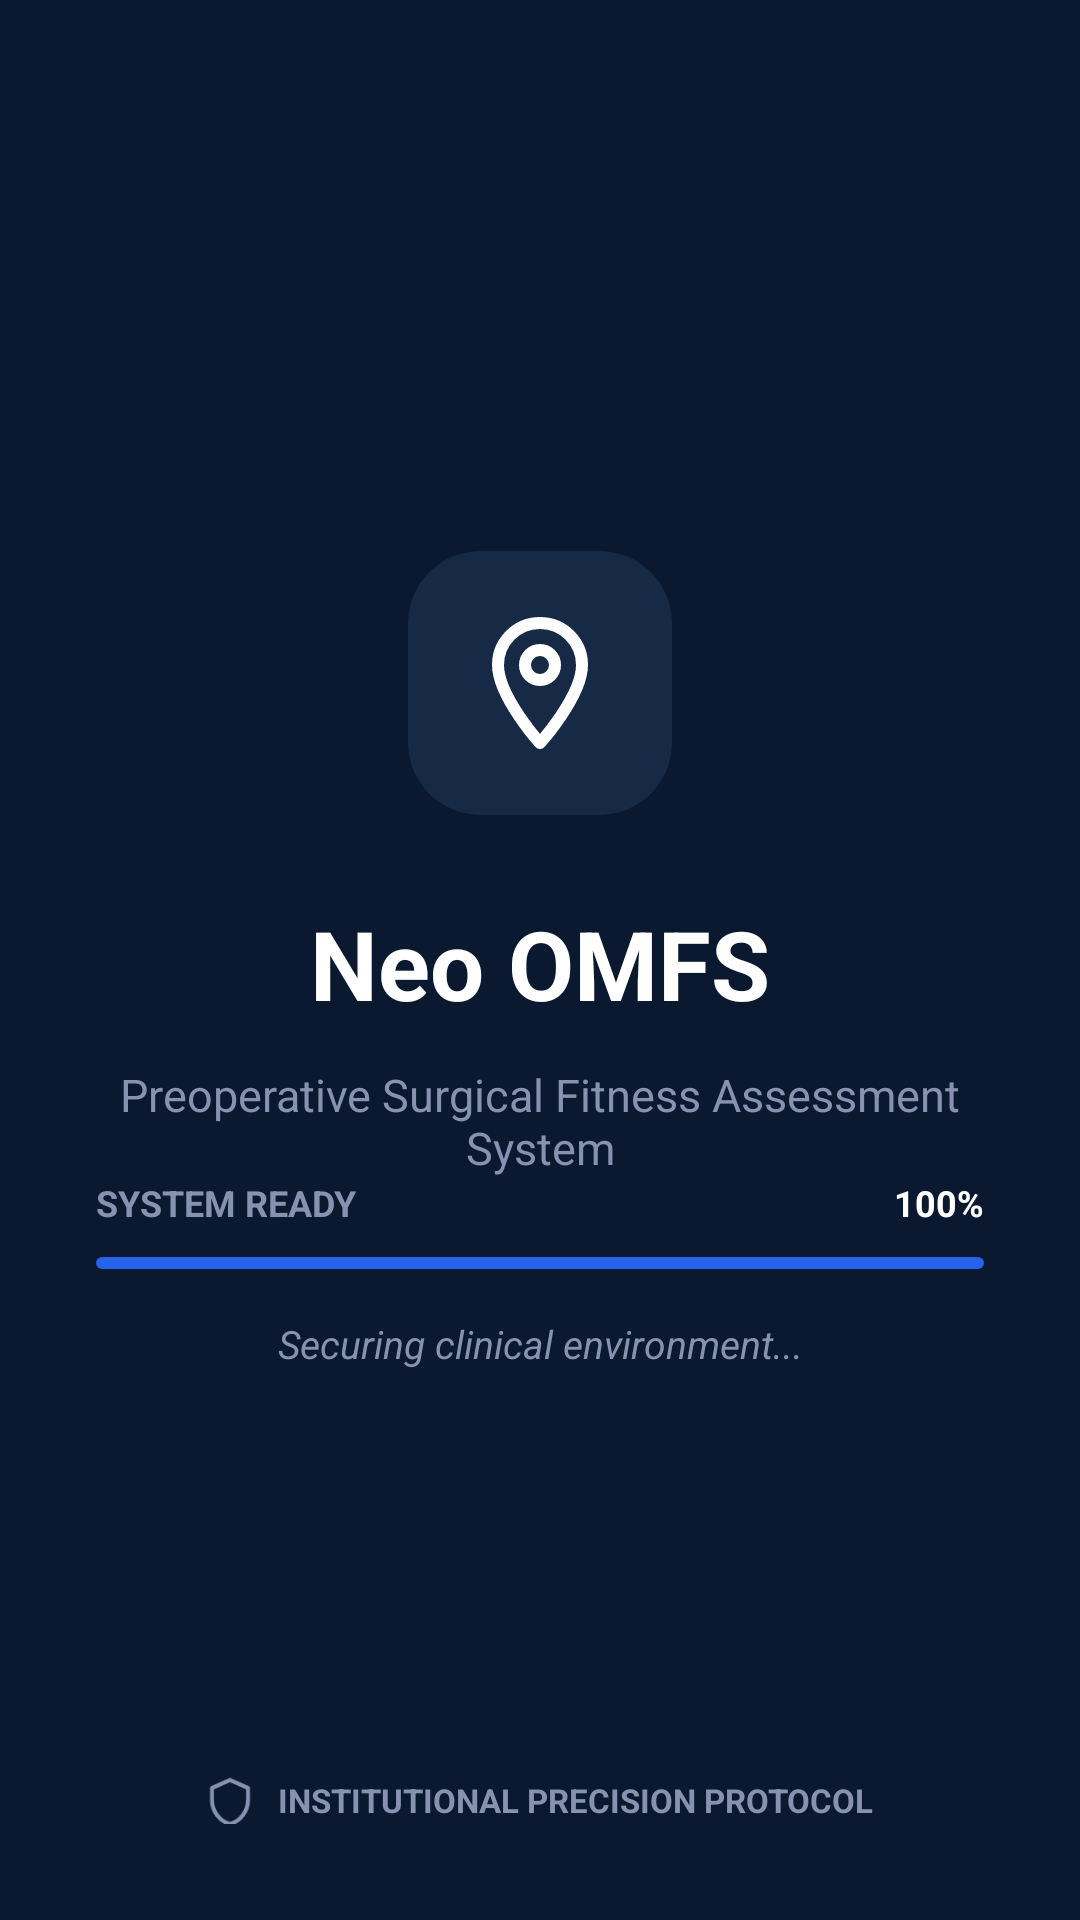

Layout XML and referenced resources for this Android screen:
<!-- AndroidManifest.xml: activity theme Theme.NeoOMFS.Splash -->
<!-- res/layout/activity_splash.xml -->
<?xml version="1.0" encoding="utf-8"?>
<androidx.constraintlayout.widget.ConstraintLayout android:fitsSystemWindows="true" xmlns:android="http://schemas.android.com/apk/res/android"
    xmlns:app="http://schemas.android.com/apk/res-auto"
    xmlns:tools="http://tools.android.com/tools"
    android:layout_width="match_parent"
    android:layout_height="match_parent"
    android:background="@color/bg_dark_blue"
    tools:context=".activities.SplashActivity">

    
    <LinearLayout
        android:id="@+id/centerWrapper"
        android:layout_width="wrap_content"
        android:layout_height="wrap_content"
        android:gravity="center_horizontal"
        android:orientation="vertical"
        app:layout_constraintBottom_toTopOf="@+id/progressWrapper"
        app:layout_constraintEnd_toEndOf="parent"
        app:layout_constraintStart_toStartOf="parent"
        app:layout_constraintTop_toTopOf="parent"
        app:layout_constraintVertical_chainStyle="packed">

        
        <androidx.cardview.widget.CardView
            android:layout_width="88dp"
            android:layout_height="88dp"
            app:cardBackgroundColor="#172A45"
            app:cardCornerRadius="24dp"
            app:cardElevation="0dp">

            <ImageView
                android:layout_width="48dp"
                android:layout_height="48dp"
                android:layout_gravity="center"
                android:src="@drawable/ic_logo_pin"
                app:tint="@color/white" />
        </androidx.cardview.widget.CardView>

        
        <TextView
            android:id="@+id/tvAppName"
            android:layout_width="wrap_content"
            android:layout_height="wrap_content"
            android:layout_marginTop="28dp"
            android:text="Neo OMFS"
            android:textColor="@color/white"
            android:textSize="32sp"
            android:textStyle="bold" />

        
        <TextView
            android:id="@+id/tvSubtitle"
            android:layout_width="wrap_content"
            android:layout_height="wrap_content"
            android:layout_marginTop="12dp"
            android:gravity="center"
            android:paddingHorizontal="24dp"
            android:text="Preoperative Surgical Fitness Assessment System"
            android:textColor="#8892B0"
            android:textSize="15sp" />
    </LinearLayout>

    
    <LinearLayout
        android:id="@+id/progressWrapper"
        android:layout_width="match_parent"
        android:layout_height="wrap_content"
        android:layout_marginHorizontal="32dp"
        android:orientation="vertical"
        app:layout_constraintBottom_toBottomOf="parent"
        app:layout_constraintEnd_toEndOf="parent"
        app:layout_constraintStart_toStartOf="parent"
        app:layout_constraintTop_toBottomOf="@+id/centerWrapper">

        
        <RelativeLayout
            android:layout_width="match_parent"
            android:layout_height="wrap_content"
            android:layout_marginBottom="10dp">

            <TextView
                android:layout_width="wrap_content"
                android:layout_height="wrap_content"
                android:layout_alignParentStart="true"
                android:text="SYSTEM READY"
                android:textColor="#8892B0"
                android:textSize="12sp"
                android:textStyle="bold" />

            <TextView
                android:id="@+id/tvProgressPercent"
                android:layout_width="wrap_content"
                android:layout_height="wrap_content"
                android:layout_alignParentEnd="true"
                android:text="100%"
                android:textColor="@color/white"
                android:textSize="12sp"
                android:textStyle="bold" />
        </RelativeLayout>

        
        <ProgressBar
            android:id="@+id/progressBar"
            style="@android:style/Widget.ProgressBar.Horizontal"
            android:layout_width="match_parent"
            android:layout_height="4dp"
            android:max="100"
            android:progress="100"
            android:progressDrawable="@drawable/bg_dot_active" />

        
        <TextView
            android:id="@+id/tvLoadingStatus"
            android:layout_width="match_parent"
            android:layout_height="wrap_content"
            android:layout_marginTop="16dp"
            android:gravity="center"
            android:text="Securing clinical environment..."
            android:textColor="#8892B0"
            android:textStyle="italic"
            android:textSize="13sp" />
    </LinearLayout>

    
    <LinearLayout
        android:layout_width="wrap_content"
        android:layout_height="wrap_content"
        android:layout_marginBottom="32dp"
        android:gravity="center_vertical"
        android:orientation="horizontal"
        app:layout_constraintBottom_toBottomOf="parent"
        app:layout_constraintEnd_toEndOf="parent"
        app:layout_constraintStart_toStartOf="parent">

        <ImageView
            android:layout_width="16dp"
            android:layout_height="16dp"
            android:src="@drawable/ic_shield"
            app:tint="#8892B0" />

        <TextView
            android:layout_width="wrap_content"
            android:layout_height="wrap_content"
            android:layout_marginStart="8dp"
            android:text="INSTITUTIONAL PRECISION PROTOCOL"
            android:textColor="#8892B0"
            android:textSize="11sp"
            android:textStyle="bold" />
    </LinearLayout>

</androidx.constraintlayout.widget.ConstraintLayout>
<!-- resources referenced by this layout -->
<resources>
  <color name="bg_dark_blue">#0A192F</color>
  <color name="white">#FFFFFFFF</color>
  <!-- drawable bg_dot_active (drawable) -->
  <?xml version="1.0" encoding="utf-8"?>
  <shape xmlns:android="http://schemas.android.com/apk/res/android"
      android:shape="rectangle">
      <solid android:color="@color/accent_blue" />
      <corners android:radius="100dp" />
  </shape>
  <!-- drawable ic_logo_pin (drawable) -->
  <vector xmlns:android="http://schemas.android.com/apk/res/android"
      android:width="24dp"
      android:height="24dp"
      android:viewportWidth="24"
      android:viewportHeight="24">
      <path
          android:fillColor="#00000000"
          android:pathData="M12,2C8.13,2 5,5.13 5,9c0,5.25 7,13 7,13s7,-7.75 7,-13c0,-3.87 -3.13,-7 -7,-7zM12,11.5c-1.38,0 -2.5,-1.12 -2.5,-2.5s1.12,-2.5 2.5,-2.5 2.5,1.12 2.5,2.5 -1.12,2.5 -2.5,2.5z"
          android:strokeColor="#FFFFFF"
          android:strokeWidth="2"
          android:strokeLineCap="round"
          android:strokeLineJoin="round"/>
  </vector>
  <!-- drawable ic_shield (drawable) -->
  <vector xmlns:android="http://schemas.android.com/apk/res/android"
      android:width="24dp"
      android:height="24dp"
      android:viewportWidth="24"
      android:viewportHeight="24">
      <path
          android:fillColor="#00000000"
          android:pathData="M12,2L3,6v6c0,5.55 3.84,10.74 9,12c5.16,-1.26 9,-6.45 9,-12V6l-9,-4z"
          android:strokeColor="#FFFFFF"
          android:strokeWidth="2"
          android:strokeLineCap="round"
          android:strokeLineJoin="round"/>
  </vector>
  <style name="Theme.NeoOMFS.Splash" parent="Theme.MaterialComponents.Light.NoActionBar">
          <item name="colorPrimary">@color/bg_dark_blue</item>
          <item name="colorSecondary">@color/accent_blue</item>
          <item name="android:statusBarColor">@color/bg_dark_blue</item>
          <item name="android:windowLightStatusBar">false</item>
      </style>
  <color name="accent_blue">#2563EB</color>
</resources>
